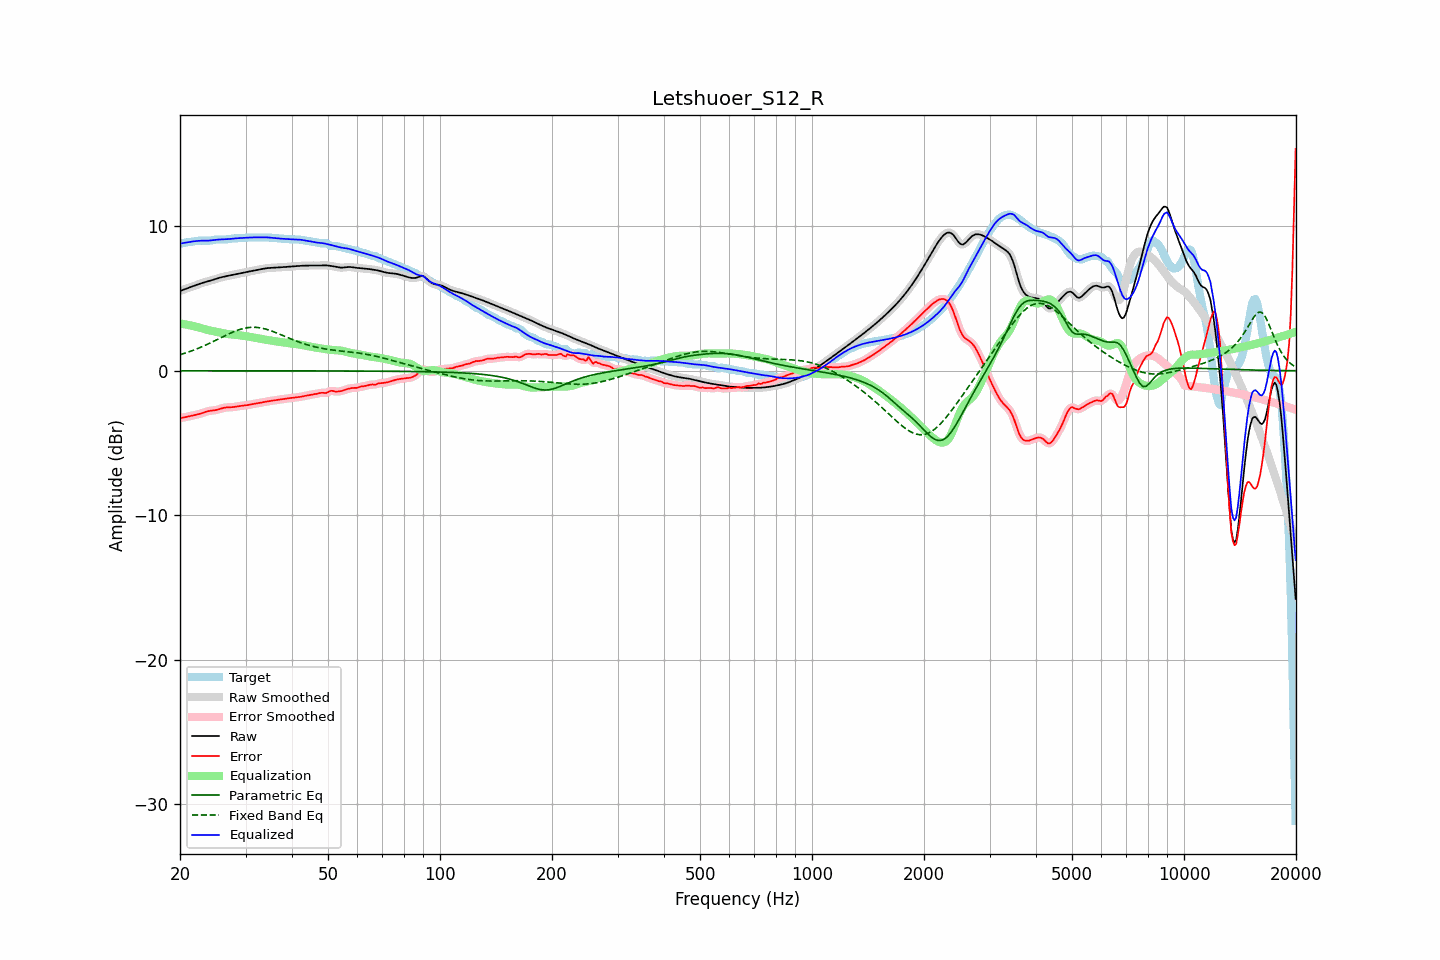

Source data for this figure (header and first rows):
frequency, raw, error, smoothed, error_smoothed, equalization, parametric_eq, fixed_band_eq, equalized_raw, equalized_smoothed, target
20.00, 5.52, -3.27, 5.52, -3.27, 3.28, -0.00, 1.11, 8.80, 8.80, 8.79
20.20, 5.56, -3.26, 5.56, -3.26, 3.26, -0.00, 1.14, 8.82, 8.82, 8.82
20.40, 5.61, -3.24, 5.61, -3.24, 3.24, -0.00, 1.18, 8.84, 8.84, 8.85
20.61, 5.65, -3.22, 5.65, -3.22, 3.22, -0.00, 1.21, 8.86, 8.86, 8.87
20.81, 5.69, -3.20, 5.69, -3.20, 3.20, -0.00, 1.25, 8.88, 8.88, 8.88
21.02, 5.73, -3.17, 5.73, -3.17, 3.17, -0.00, 1.29, 8.90, 8.90, 8.90
21.23, 5.77, -3.14, 5.77, -3.14, 3.15, -0.00, 1.33, 8.92, 8.92, 8.91
21.44, 5.81, -3.12, 5.81, -3.12, 3.12, -0.00, 1.37, 8.93, 8.93, 8.93
21.66, 5.85, -3.10, 5.85, -3.10, 3.10, -0.00, 1.41, 8.95, 8.95, 8.94
21.87, 5.89, -3.07, 5.89, -3.07, 3.07, -0.00, 1.45, 8.97, 8.97, 8.96
22.09, 5.93, -3.05, 5.93, -3.05, 3.05, -0.00, 1.49, 8.98, 8.98, 8.98
22.31, 5.97, -3.02, 5.97, -3.02, 3.02, -0.00, 1.54, 8.99, 8.99, 9.00
22.54, 6.01, -2.99, 6.01, -2.99, 2.99, -0.00, 1.58, 9.00, 9.00, 9.01
22.76, 6.05, -2.96, 6.05, -2.96, 2.95, -0.00, 1.63, 9.00, 9.00, 9.01
22.99, 6.08, -2.92, 6.08, -2.92, 2.92, -0.00, 1.68, 9.00, 9.00, 9.01
23.22, 6.12, -2.88, 6.12, -2.88, 2.89, -0.00, 1.73, 9.00, 9.00, 9.00
23.45, 6.15, -2.85, 6.15, -2.85, 2.85, -0.00, 1.78, 9.00, 9.00, 8.99
23.69, 6.18, -2.81, 6.18, -2.82, 2.83, -0.00, 1.83, 9.01, 9.01, 8.99
23.92, 6.21, -2.79, 6.21, -2.79, 2.80, -0.00, 1.88, 9.01, 9.01, 9.00
24.16, 6.24, -2.77, 6.24, -2.77, 2.78, -0.00, 1.93, 9.02, 9.02, 9.01
24.40, 6.28, -2.76, 6.28, -2.76, 2.76, -0.00, 1.99, 9.03, 9.03, 9.03
24.65, 6.31, -2.74, 6.31, -2.74, 2.74, -0.00, 2.04, 9.05, 9.05, 9.06
24.89, 6.35, -2.73, 6.35, -2.73, 2.71, -0.00, 2.10, 9.06, 9.06, 9.08
25.14, 6.38, -2.70, 6.38, -2.70, 2.69, -0.00, 2.15, 9.07, 9.07, 9.09
25.39, 6.42, -2.67, 6.42, -2.67, 2.66, -0.00, 2.21, 9.08, 9.08, 9.09
25.65, 6.45, -2.64, 6.45, -2.64, 2.64, -0.00, 2.26, 9.09, 9.09, 9.09
25.91, 6.48, -2.61, 6.48, -2.61, 2.61, -0.00, 2.32, 9.09, 9.09, 9.09
26.16, 6.51, -2.57, 6.51, -2.58, 2.59, -0.00, 2.37, 9.09, 9.09, 9.08
26.43, 6.53, -2.55, 6.53, -2.55, 2.57, -0.00, 2.43, 9.10, 9.10, 9.08
26.69, 6.55, -2.54, 6.55, -2.54, 2.55, -0.00, 2.48, 9.10, 9.10, 9.09
26.96, 6.58, -2.53, 6.58, -2.53, 2.54, -0.00, 2.53, 9.11, 9.11, 9.11
27.23, 6.60, -2.53, 6.60, -2.53, 2.53, -0.00, 2.59, 9.12, 9.12, 9.13
27.50, 6.62, -2.53, 6.62, -2.52, 2.52, -0.00, 2.64, 9.14, 9.14, 9.15
27.77, 6.64, -2.52, 6.64, -2.52, 2.51, -0.00, 2.68, 9.15, 9.15, 9.16
28.05, 6.67, -2.50, 6.66, -2.50, 2.49, -0.00, 2.73, 9.16, 9.16, 9.17
28.33, 6.69, -2.48, 6.69, -2.48, 2.48, -0.00, 2.77, 9.17, 9.17, 9.17
28.62, 6.71, -2.46, 6.71, -2.46, 2.47, -0.00, 2.81, 9.18, 9.18, 9.17
28.90, 6.73, -2.45, 6.73, -2.45, 2.45, -0.00, 2.85, 9.19, 9.19, 9.18
29.19, 6.75, -2.43, 6.75, -2.43, 2.44, -0.00, 2.89, 9.19, 9.19, 9.19
29.48, 6.78, -2.42, 6.78, -2.42, 2.42, -0.00, 2.91, 9.20, 9.20, 9.19
29.78, 6.80, -2.41, 6.80, -2.41, 2.41, -0.00, 2.94, 9.20, 9.20, 9.21
30.08, 6.82, -2.39, 6.82, -2.39, 2.39, -0.00, 2.96, 9.21, 9.21, 9.22
30.38, 6.84, -2.38, 6.84, -2.38, 2.37, -0.00, 2.98, 9.22, 9.22, 9.22
30.68, 6.87, -2.36, 6.87, -2.36, 2.35, -0.00, 3.00, 9.22, 9.22, 9.23
30.99, 6.89, -2.34, 6.89, -2.34, 2.34, -0.00, 3.01, 9.23, 9.23, 9.23
31.30, 6.91, -2.31, 6.91, -2.31, 2.32, -0.00, 3.01, 9.23, 9.23, 9.23
31.61, 6.94, -2.29, 6.94, -2.29, 2.30, -0.00, 3.01, 9.23, 9.23, 9.23
31.93, 6.96, -2.27, 6.96, -2.27, 2.28, -0.00, 3.01, 9.23, 9.23, 9.23
32.24, 6.98, -2.25, 6.98, -2.25, 2.25, -0.01, 3.00, 9.23, 9.23, 9.23
32.57, 7.00, -2.24, 7.00, -2.24, 2.23, -0.01, 2.98, 9.23, 9.23, 9.24
32.89, 7.02, -2.22, 7.02, -2.22, 2.21, -0.01, 2.97, 9.23, 9.23, 9.24
33.22, 7.04, -2.19, 7.04, -2.19, 2.19, -0.01, 2.95, 9.24, 9.24, 9.24
33.55, 7.07, -2.17, 7.07, -2.17, 2.17, -0.01, 2.92, 9.24, 9.24, 9.24
33.89, 7.08, -2.15, 7.08, -2.15, 2.15, -0.01, 2.89, 9.24, 9.24, 9.23
34.23, 7.10, -2.13, 7.10, -2.13, 2.13, -0.01, 2.86, 9.23, 9.23, 9.23
34.57, 7.11, -2.11, 7.11, -2.11, 2.12, -0.01, 2.83, 9.23, 9.23, 9.22
34.92, 7.12, -2.10, 7.12, -2.10, 2.10, -0.01, 2.79, 9.22, 9.22, 9.22
35.27, 7.13, -2.08, 7.13, -2.08, 2.08, -0.01, 2.75, 9.21, 9.21, 9.21
35.62, 7.13, -2.07, 7.13, -2.07, 2.06, -0.01, 2.71, 9.19, 9.19, 9.20
35.97, 7.14, -2.05, 7.14, -2.05, 2.05, -0.01, 2.67, 9.18, 9.18, 9.18
... 635 more rows
